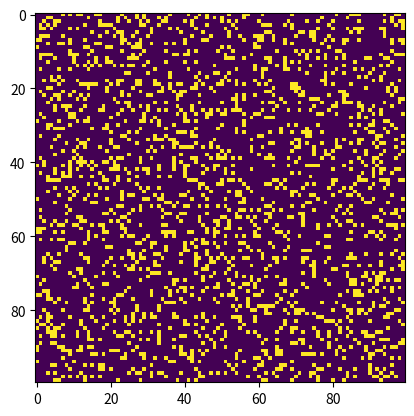

The matplotlib source for this figure:
"""
conway.py 

A simple Python/matplotlib implementation of Conway's Game of Life.

Author: Mahesh Venkitachalam
"""

import argparse

import numpy as np

import matplotlib.pyplot as plt
import matplotlib.animation as animation


ON = 255
OFF = 0
vals = [ON, OFF]

def randomGrid(N):
    """returns a grid of NxN random values"""
    return np.random.choice(vals, N*N, p=[0.2, 0.8]).reshape(N, N)

def addGlider(i, j, grid):
    """adds a glider with top left cell at (i, j)"""
    glider = np.array([[0,    0, 255], 
                       [255,  0, 255], 
                       [0,  255, 255]])
    grid[i:i+3, j:j+3] = glider

def addGosperGliderGun(i, j, grid):
    """adds a Gosper Glider Gun with top left cell at (i, j)"""
    gun = np.zeros(11*38).reshape(11, 38)

    gun[5][1] = gun[5][2] = 255
    gun[6][1] = gun[6][2] = 255

    gun[3][13] = gun[3][14] = 255
    gun[4][12] = gun[4][16] = 255
    gun[5][11] = gun[5][17] = 255
    gun[6][11] = gun[6][15] = gun[6][17] = gun[6][18] = 255
    gun[7][11] = gun[7][17] = 255
    gun[8][12] = gun[8][16] = 255
    gun[9][13] = gun[9][14] = 255

    gun[1][25] = 255
    gun[2][23] = gun[2][25] = 255
    gun[3][21] = gun[3][22] = 255
    gun[4][21] = gun[4][22] = 255
    gun[5][21] = gun[5][22] = 255
    gun[6][23] = gun[6][25] = 255
    gun[7][25] = 255

    gun[3][35] = gun[3][36] = 255
    gun[4][35] = gun[4][36] = 255

    grid[i:i+11, j:j+38] = gun

def update(frameNum, img, grid, N):
    # copy grid since we require 8 neighbors for calculation
    # and we go line by line 
    newGrid = grid.copy()
    for i in range(N):
        for j in range(N):
            # compute 8-neghbor sum
            # using toroidal boundary conditions - x and y wrap around 
            # so that the simulaton takes place on a toroidal surface.
            total = int((grid[i, (j-1)%N] + grid[i, (j+1)%N] + 
                         grid[(i-1)%N, j] + grid[(i+1)%N, j] + 
                         grid[(i-1)%N, (j-1)%N] + grid[(i-1)%N, (j+1)%N] + 
                         grid[(i+1)%N, (j-1)%N] + grid[(i+1)%N, (j+1)%N])/255)
            # apply Conway's rules
            if grid[i, j]  == ON:
                if (total < 2) or (total > 3):
                    newGrid[i, j] = OFF
            else:
                if total == 3:
                    newGrid[i, j] = ON
    # update data
    img.set_data(newGrid)
    grid[:] = newGrid[:]
    return img,

# main() function
def main():
    # Command line args are in sys.argv[1], sys.argv[2] ..
    # sys.argv[0] is the script name itself and can be ignored
    # parse arguments
    parser = argparse.ArgumentParser(description="Runs Conway's Game of Life simulation.")
  # add arguments
    parser.add_argument('--grid-size', dest='N', required=False)
    parser.add_argument('--mov-file', dest='movfile', required=False)
    parser.add_argument('--interval', dest='interval', required=False)
    parser.add_argument('--glider', action='store_true', required=False)
    parser.add_argument('--gosper', action='store_true', required=False)
    args = parser.parse_args()
    
    # set grid size
    N = 100
    if args.N and int(args.N) > 8:
        N = int(args.N)
        
    # set animation update interval
    updateInterval = 50
    if args.interval:
        updateInterval = int(args.interval)

    # declare grid
    grid = np.array([])
    # check if "glider" demo flag is specified
    if args.glider:
        grid = np.zeros(N*N).reshape(N, N)
        addGlider(1, 1, grid)
    elif args.gosper:
        grid = np.zeros(N*N).reshape(N, N)
        addGosperGliderGun(10, 10, grid)
    else:
        # populate grid with random on/off - more off than on
        grid = randomGrid(N)

    # set up animation
    fig, ax = plt.subplots()
    img = ax.imshow(grid, interpolation='nearest')
    ani = animation.FuncAnimation(fig, update, fargs=(img, grid, N, ),
                                  frames = 10,
                                  interval=updateInterval,
                                  save_count=50)

    # # of frames? 
    # set output file
    if args.movfile:
        ani.save(args.movfile, fps=30, extra_args=['-vcodec', 'libx264'])

    plt.show()

# call main
if __name__ == '__main__':
    main()
